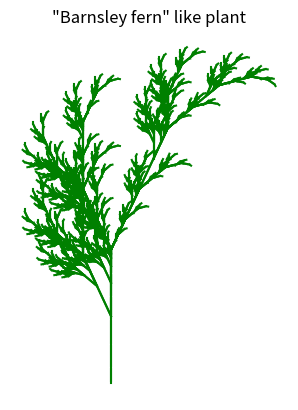

Python code for this plot:
import matplotlib.pyplot as plt
import numpy as np

def run_L_system(nsteps, start, rules):
    state = start
    for i in range(nsteps):
        state = "".join(symbol if symbol not in rules else rules[symbol]
                        for symbol in state)
    return state

def draw_L_system(steps, angle):
    turn_left = np.exp(1j * angle)
    turn_right = np.conj(turn_left)
    stack = []
    current_direction = 1j
    current_position = 0
    for step in steps:
        if step in "FG":
            new_position = current_position + current_direction
            plt.plot([current_position.real, new_position.real],
                     [current_position.imag, new_position.imag],
                     color="green")
            current_position = new_position
        elif step == "+":
            current_direction *= turn_left
        elif step == "-":
            current_direction *= turn_right
        elif step == "[":
            stack.append((current_position, current_direction))
        elif step == "]":
            current_position, current_direction = stack.pop()

rules = {
    "F": "FF",
    "X": "F+[[X]-X]-F[-FX]+X",
}
start = "X"
nsteps = 6
angle = np.deg2rad(25)
steps = run_L_system(nsteps, start, rules)
plt.figure()
draw_L_system(steps, angle)
ax = plt.gca()
ax.set_aspect("equal")
plt.title("\"Barnsley fern\" like plant")
plt.axis("off")
plt.show()


